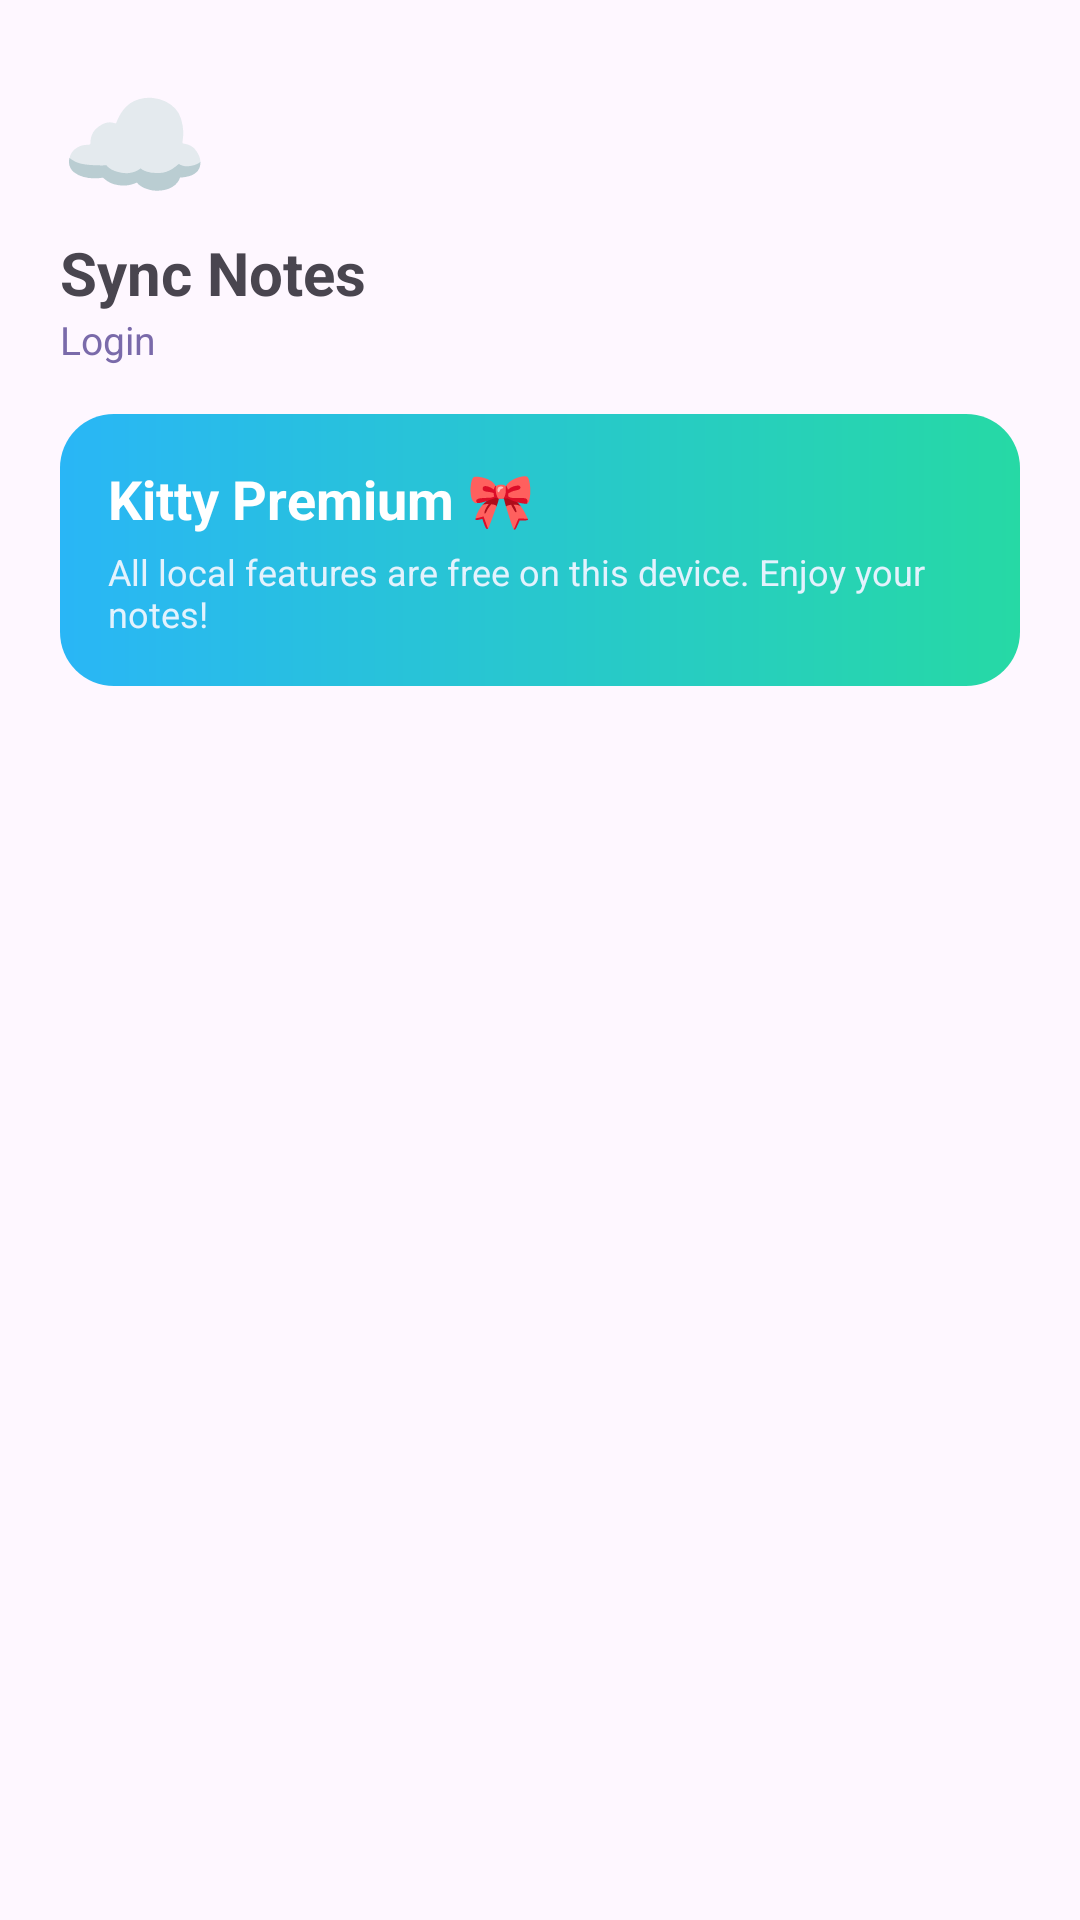

Android layout source for this screen:
<!-- AndroidManifest.xml: application theme Theme.PrivateChat -->
<!-- res/layout/nav_header_kitty.xml -->
<?xml version="1.0" encoding="utf-8"?>
<LinearLayout xmlns:android="http://schemas.android.com/apk/res/android"
    android:layout_width="match_parent"
    android:layout_height="wrap_content"
    android:orientation="vertical"
    android:background="@color/kittyHeaderBg"
    android:padding="20dp">

    <TextView
        android:layout_width="wrap_content"
        android:layout_height="wrap_content"
        android:text="☁"
        android:textSize="40sp"
        android:textColor="@color/kittyAccent" />

    <TextView
        android:layout_width="wrap_content"
        android:layout_height="wrap_content"
        android:text="@string/notes_sync_header"
        android:textSize="20sp"
        android:textStyle="bold"
        android:textColor="@color/kittyAccent"
        android:layout_marginTop="4dp" />

    <TextView
        android:id="@+id/syncLoginLabel"
        android:layout_width="wrap_content"
        android:layout_height="wrap_content"
        android:text="@string/notes_sync_login"
        android:textSize="13sp"
        android:textColor="@color/textSecondary" />

    <LinearLayout
        android:layout_width="match_parent"
        android:layout_height="wrap_content"
        android:orientation="vertical"
        android:background="@drawable/bg_premium_gradient"
        android:padding="16dp"
        android:layout_marginTop="16dp">

        <TextView
            android:layout_width="wrap_content"
            android:layout_height="wrap_content"
            android:text="@string/notes_premium_card_title"
            android:textSize="18sp"
            android:textStyle="bold"
            android:textColor="#FFFFFF" />

        <TextView
            android:layout_width="wrap_content"
            android:layout_height="wrap_content"
            android:text="@string/notes_premium_body"
            android:textSize="12sp"
            android:textColor="#E3F2FD"
            android:layout_marginTop="4dp" />
    </LinearLayout>
</LinearLayout>
<!-- resources referenced by this layout -->
<resources>
  <color name="textSecondary">#7A6AAA</color>
  <!-- drawable bg_premium_gradient (drawable) -->
  <?xml version="1.0" encoding="utf-8"?>
  <shape xmlns:android="http://schemas.android.com/apk/res/android">
      <gradient android:startColor="#29B6F6" android:endColor="#26D9A5" android:angle="0" />
      <corners android:radius="18dp" />
  </shape>
  <string name="notes_premium_body">All local features are free on this device. Enjoy your notes!</string>
  <string name="notes_premium_card_title">Kitty Premium 🎀</string>
  <string name="notes_sync_header">Sync Notes</string>
  <string name="notes_sync_login">Login</string>
  <style name="Theme.PrivateChat" parent="Theme.Material3.Light.NoActionBar">
          <item name="colorPrimary">@color/primary</item>
          <item name="android:statusBarColor">@color/surface</item>
          <item name="android:windowLightStatusBar">true</item>
      </style>
  <color name="primary">#B09EF5</color>
  <color name="surface">#FFFFFF</color>
</resources>
